The GitHub repository cony-su/Detecci-n-Fatiga contains a labelled image folder "dataset" with 3 categories: obstruido, abierto, cerrado. Examples follow, each with its label.

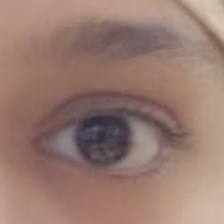
Label: abierto

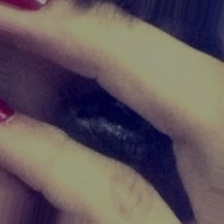
Label: obstruido

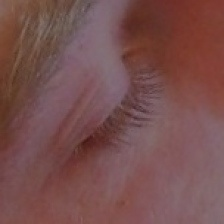
Label: cerrado

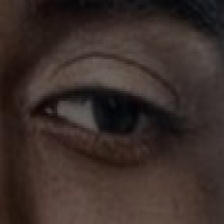
Label: abierto

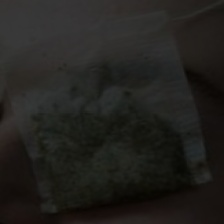
Label: obstruido

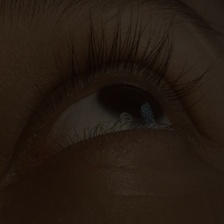
Label: abierto
